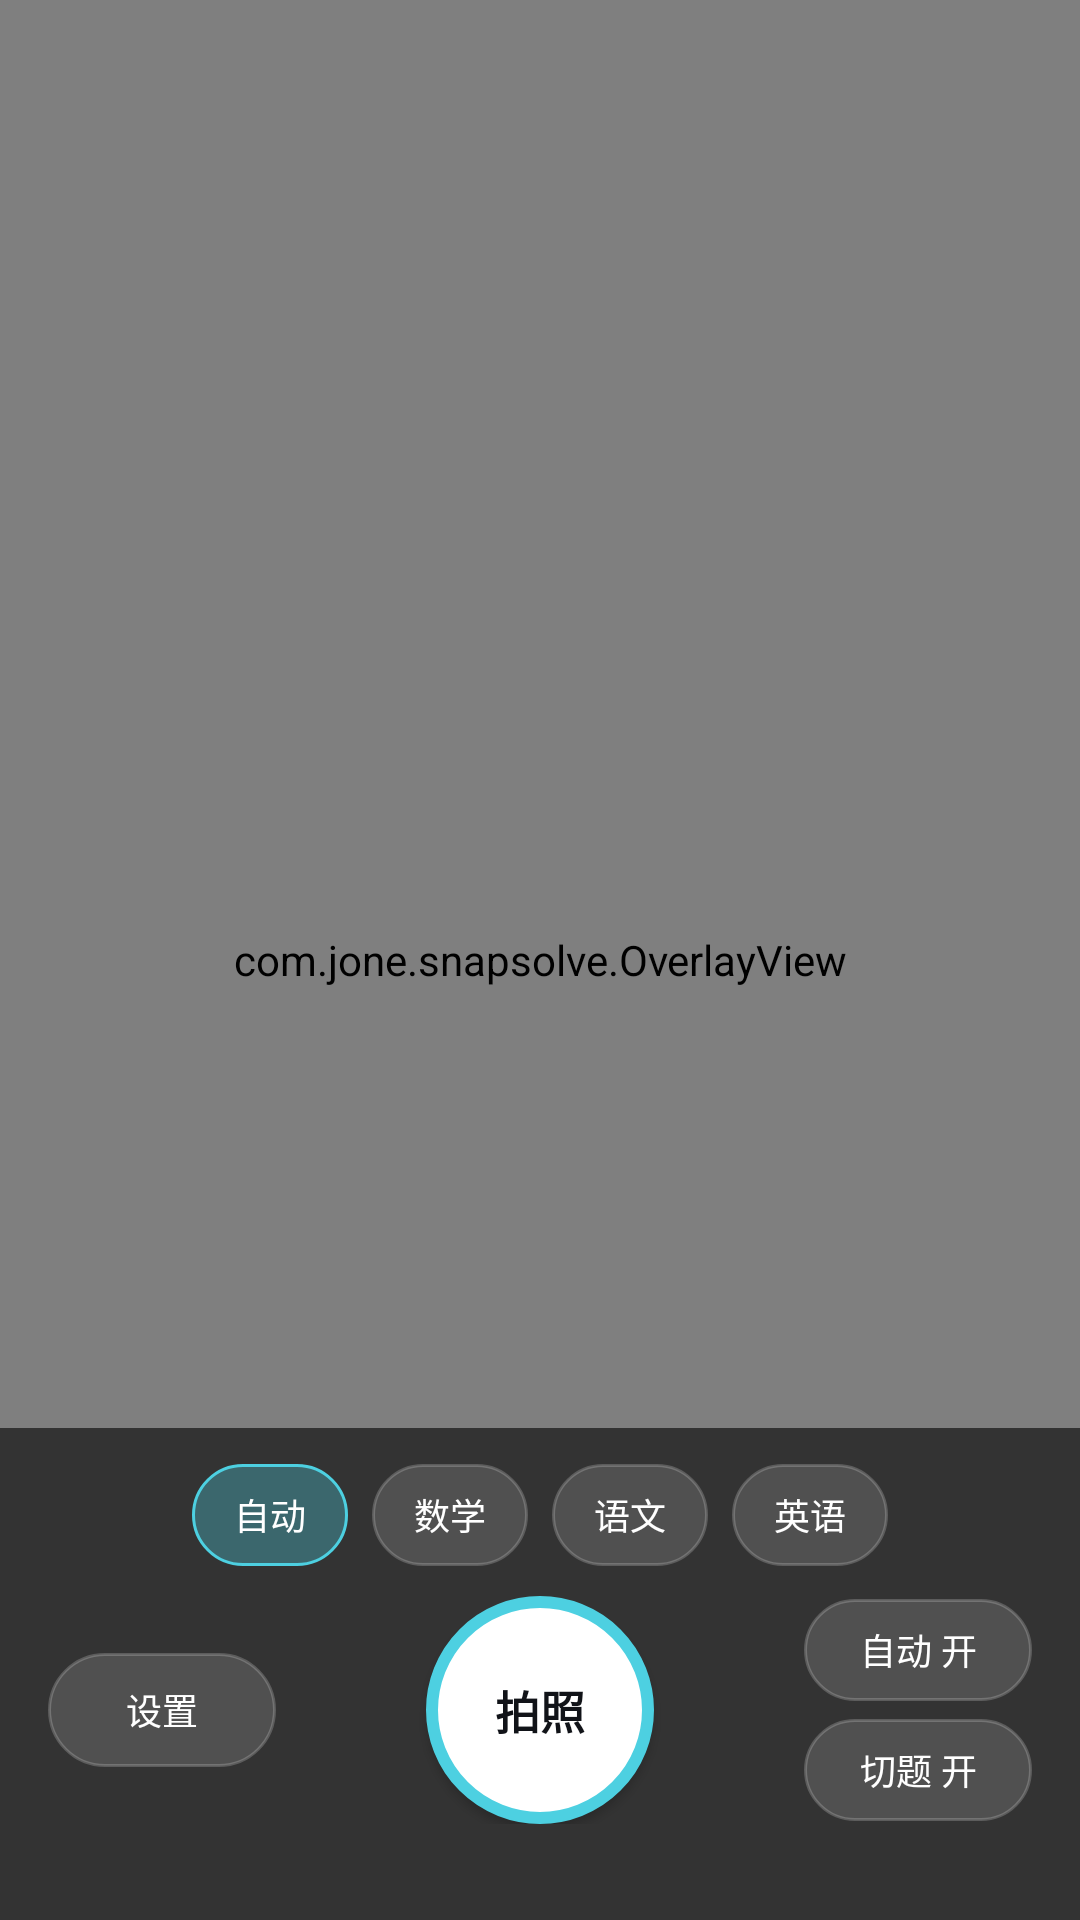

The Android layout XML behind this screen, and the referenced resources:
<!-- AndroidManifest.xml: application theme Theme.SnapSolve -->
<!-- res/layout/activity_main.xml -->
<?xml version="1.0" encoding="utf-8"?>
<FrameLayout xmlns:android="http://schemas.android.com/apk/res/android"
    android:layout_width="match_parent"
    android:layout_height="match_parent"
    android:background="#000000">

    <androidx.camera.view.PreviewView
        android:id="@+id/preview"
        android:layout_width="match_parent"
        android:layout_height="match_parent" />

    <com.jone.snapsolve.OverlayView
        android:id="@+id/overlay"
        android:layout_width="match_parent"
        android:layout_height="match_parent" />

    <TextView
        android:id="@+id/hint"
        android:layout_width="wrap_content"
        android:layout_height="wrap_content"
        android:layout_gravity="top|center_horizontal"
        android:layout_marginTop="32dp"
        android:background="#CC000000"
        android:paddingHorizontal="14dp"
        android:paddingVertical="8dp"
        android:textColor="#FFFFFF"
        android:textSize="13sp"
        android:visibility="gone" />

    <LinearLayout
        android:layout_width="match_parent"
        android:layout_height="wrap_content"
        android:layout_gravity="bottom"
        android:background="#99000000"
        android:orientation="vertical"
        android:paddingTop="12dp"
        android:paddingBottom="32dp">

        <LinearLayout
            android:layout_width="match_parent"
            android:layout_height="wrap_content"
            android:gravity="center"
            android:orientation="horizontal">

            <Button
                android:id="@+id/sub_auto"
                android:layout_width="wrap_content"
                android:layout_height="34dp"
                android:layout_marginEnd="8dp"
                android:background="@drawable/bg_pill_active"
                android:minWidth="0dp"
                android:paddingHorizontal="14dp"
                android:text="@string/subject_auto"
                android:textAllCaps="false"
                android:textColor="#FFFFFF"
                android:textSize="12sp" />

            <Button
                android:id="@+id/sub_math"
                android:layout_width="wrap_content"
                android:layout_height="34dp"
                android:layout_marginEnd="8dp"
                android:background="@drawable/bg_pill"
                android:minWidth="0dp"
                android:paddingHorizontal="14dp"
                android:text="@string/subject_math"
                android:textAllCaps="false"
                android:textColor="#FFFFFF"
                android:textSize="12sp" />

            <Button
                android:id="@+id/sub_chinese"
                android:layout_width="wrap_content"
                android:layout_height="34dp"
                android:layout_marginEnd="8dp"
                android:background="@drawable/bg_pill"
                android:minWidth="0dp"
                android:paddingHorizontal="14dp"
                android:text="@string/subject_chinese"
                android:textAllCaps="false"
                android:textColor="#FFFFFF"
                android:textSize="12sp" />

            <Button
                android:id="@+id/sub_english"
                android:layout_width="wrap_content"
                android:layout_height="34dp"
                android:background="@drawable/bg_pill"
                android:minWidth="0dp"
                android:paddingHorizontal="14dp"
                android:text="@string/subject_english"
                android:textAllCaps="false"
                android:textColor="#FFFFFF"
                android:textSize="12sp" />
        </LinearLayout>

        <FrameLayout
            android:layout_width="match_parent"
            android:layout_height="wrap_content"
            android:layout_marginTop="10dp">

            <Button
                android:id="@+id/settings"
                android:layout_width="76dp"
                android:layout_height="38dp"
                android:layout_gravity="start|center_vertical"
                android:layout_marginStart="16dp"
                android:background="@drawable/bg_pill"
                android:minWidth="0dp"
                android:text="@string/settings"
                android:textAllCaps="false"
                android:textColor="#FFFFFF"
                android:textSize="12sp" />

            <Button
                android:id="@+id/shutter"
                android:layout_width="76dp"
                android:layout_height="76dp"
                android:layout_gravity="center_horizontal"
                android:background="@drawable/bg_shutter"
                android:text="@string/shutter"
                android:textAllCaps="false"
                android:textColor="#111318"
                android:textSize="15sp"
                android:textStyle="bold" />

            <LinearLayout
                android:layout_width="wrap_content"
                android:layout_height="wrap_content"
                android:layout_gravity="end|center_vertical"
                android:layout_marginEnd="16dp"
                android:orientation="vertical">

                <Button
                    android:id="@+id/auto"
                    android:layout_width="76dp"
                    android:layout_height="34dp"
                    android:background="@drawable/bg_pill"
                    android:minWidth="0dp"
                    android:text="@string/auto_on"
                    android:textAllCaps="false"
                    android:textColor="#FFFFFF"
                    android:textSize="12sp" />

                <Button
                    android:id="@+id/split"
                    android:layout_width="76dp"
                    android:layout_height="34dp"
                    android:layout_marginTop="6dp"
                    android:background="@drawable/bg_pill"
                    android:minWidth="0dp"
                    android:text="@string/split_on"
                    android:textAllCaps="false"
                    android:textColor="#FFFFFF"
                    android:textSize="12sp" />
            </LinearLayout>
        </FrameLayout>
    </LinearLayout>
</FrameLayout>
<!-- resources referenced by this layout -->
<resources>
  <!-- drawable bg_pill (drawable) -->
  <?xml version="1.0" encoding="utf-8"?>
  <shape xmlns:android="http://schemas.android.com/apk/res/android"
      android:shape="rectangle">
      <corners android:radius="24dp" />
      <solid android:color="#24FFFFFF" />
      <stroke android:width="1dp" android:color="#33FFFFFF" />
  </shape>
  <!-- drawable bg_pill_active (drawable) -->
  <?xml version="1.0" encoding="utf-8"?>
  <shape xmlns:android="http://schemas.android.com/apk/res/android"
      android:shape="rectangle">
      <corners android:radius="24dp" />
      <solid android:color="#554DD0E1" />
      <stroke android:width="1dp" android:color="#4DD0E1" />
  </shape>
  <!-- drawable bg_shutter (drawable) -->
  <?xml version="1.0" encoding="utf-8"?>
  <shape xmlns:android="http://schemas.android.com/apk/res/android"
      android:shape="oval">
      <solid android:color="#FFFFFF" />
      <stroke android:width="4dp" android:color="#4DD0E1" />
  </shape>
  <string name="auto_on">自动 开</string>
  <string name="settings">设置</string>
  <string name="shutter">拍照</string>
  <string name="split_on">切题 开</string>
  <string name="subject_auto">自动</string>
  <string name="subject_chinese">语文</string>
  <string name="subject_english">英语</string>
  <string name="subject_math">数学</string>
  <style name="Theme.SnapSolve" parent="Theme.AppCompat.DayNight.NoActionBar">
          <item name="colorPrimary">#111318</item>
          <item name="colorPrimaryDark">#000000</item>
          <item name="colorAccent">#4DD0E1</item>
          <item name="android:windowBackground">#000000</item>
          <item name="android:statusBarColor">#000000</item>
          <item name="android:navigationBarColor">#000000</item>
      </style>
</resources>
